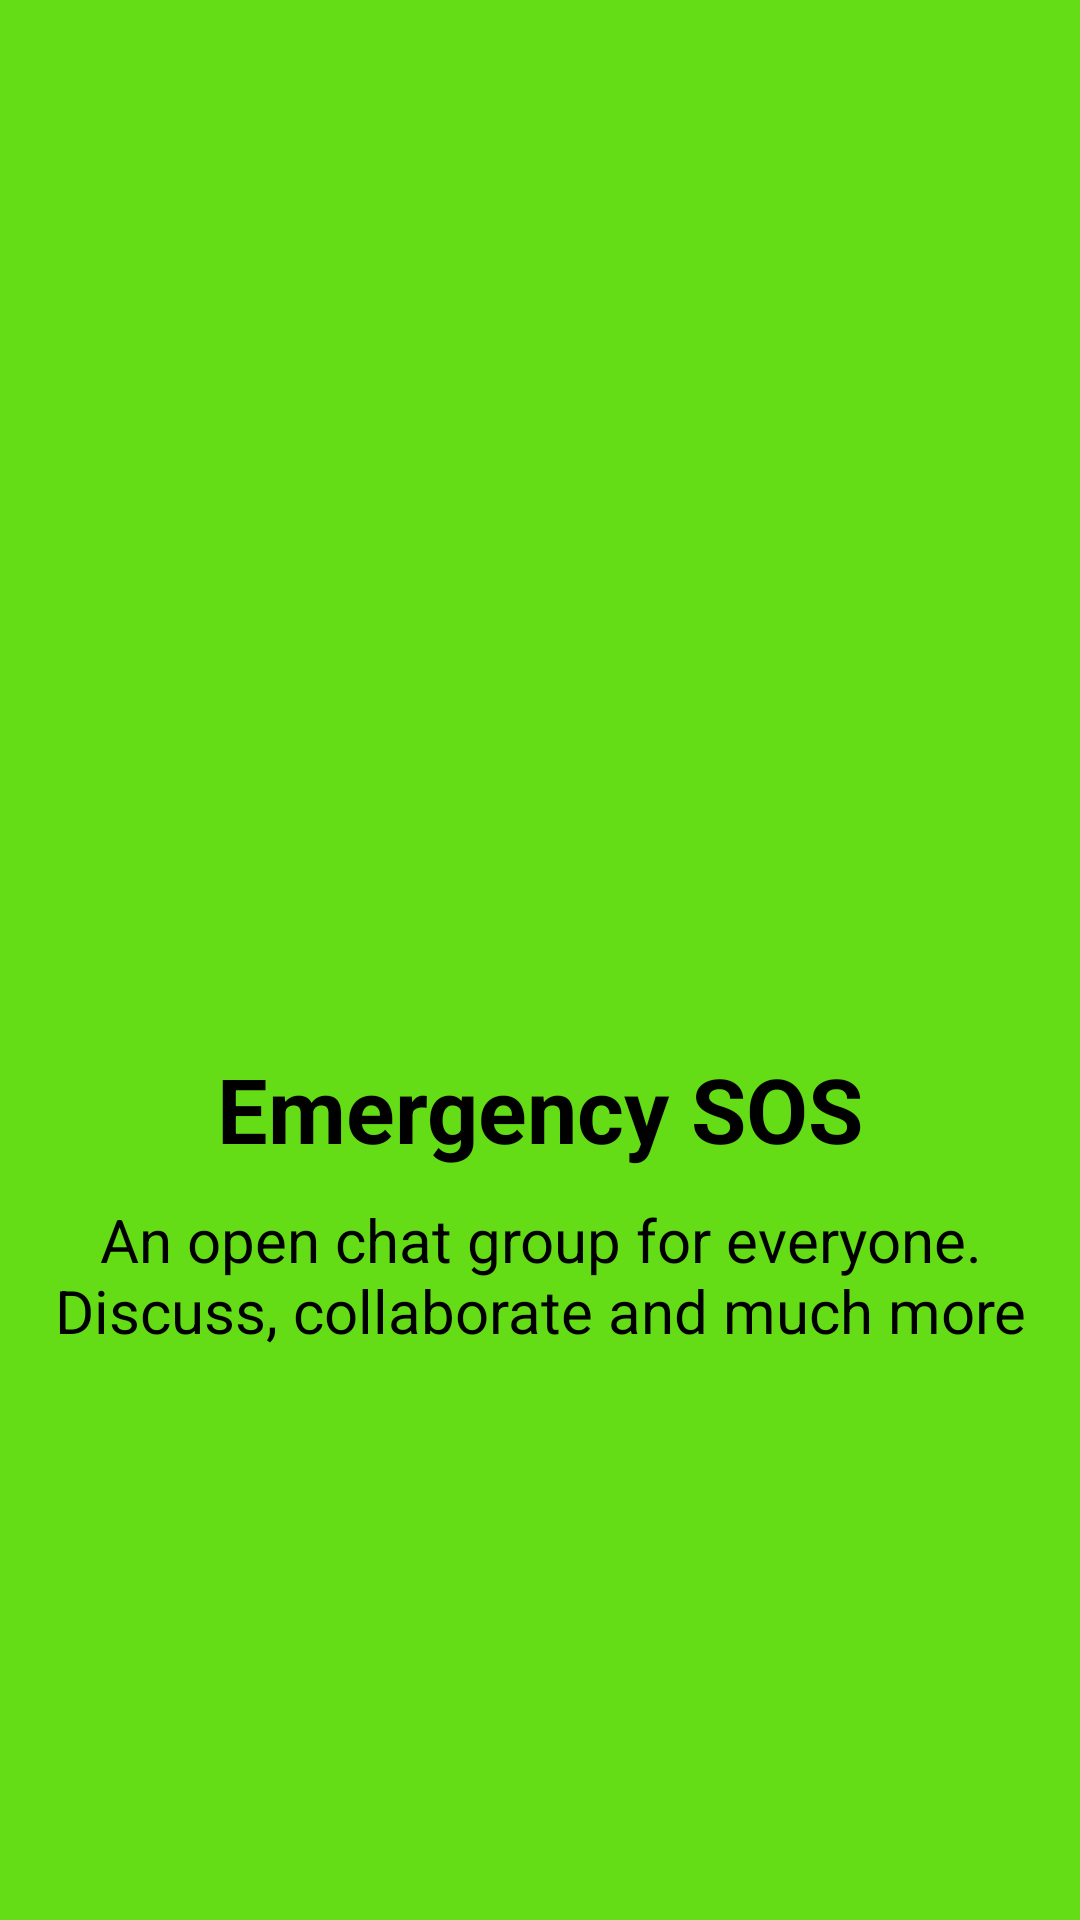

Here is an Android app screen rendered from its layout file. Give the layout XML and the strings, colors and styles it references.
<!-- AndroidManifest.xml: application theme Theme.Hotel -->
<!-- res/layout/slider_5.xml -->
<?xml version="1.0" encoding="utf-8"?>
<LinearLayout xmlns:android="http://schemas.android.com/apk/res/android"
    android:orientation="vertical"
    android:layout_width="match_parent"
    android:layout_height="match_parent"
    android:gravity="center"
    android:background="#64DD17">

    <ImageView
        android:layout_width="150dp"
        android:layout_height="150dp"
        android:layout_gravity="center"
        android:src="@drawable/sos1" />

    <TextView
        android:layout_width="match_parent"
        android:layout_height="wrap_content"
        android:text="Emergency SOS"
        android:textColor="@color/black"
        android:textAlignment="center"
        android:textSize="30dp"
        android:textStyle="bold"
        android:layout_marginTop="10dp" />

    <TextView
        android:layout_width="match_parent"
        android:layout_height="wrap_content"
        android:layout_marginTop="10dp"
        android:layout_marginLeft="10dp"
        android:layout_marginRight="10dp"
        android:text="An open chat group for everyone. Discuss, collaborate and much more"
        android:textColor="@color/black"
        android:textAlignment="center"
        android:textSize="20dp" />

</LinearLayout>
<!-- resources referenced by this layout -->
<resources>
  <color name="black">#FF000000</color>
  <style name="Theme.Hotel" parent="Theme.MaterialComponents.DayNight.NoActionBar">
          
          <item name="colorPrimary">@color/purple_200</item>
          <item name="colorPrimaryVariant">@color/purple_700</item>
          <item name="colorOnPrimary">@color/black</item>
          
          <item name="colorSecondary">@color/teal_200</item>
          <item name="colorSecondaryVariant">@color/teal_200</item>
          <item name="colorOnSecondary">@color/black</item>
          
          <item name="android:statusBarColor" tools:targetApi="l">?attr/colorPrimaryVariant</item>
          
      </style>
  <color name="purple_200">#FFBB86FC</color>
  <color name="purple_700">#FF3700B3</color>
  <color name="teal_200">#FF03DAC5</color>
</resources>
